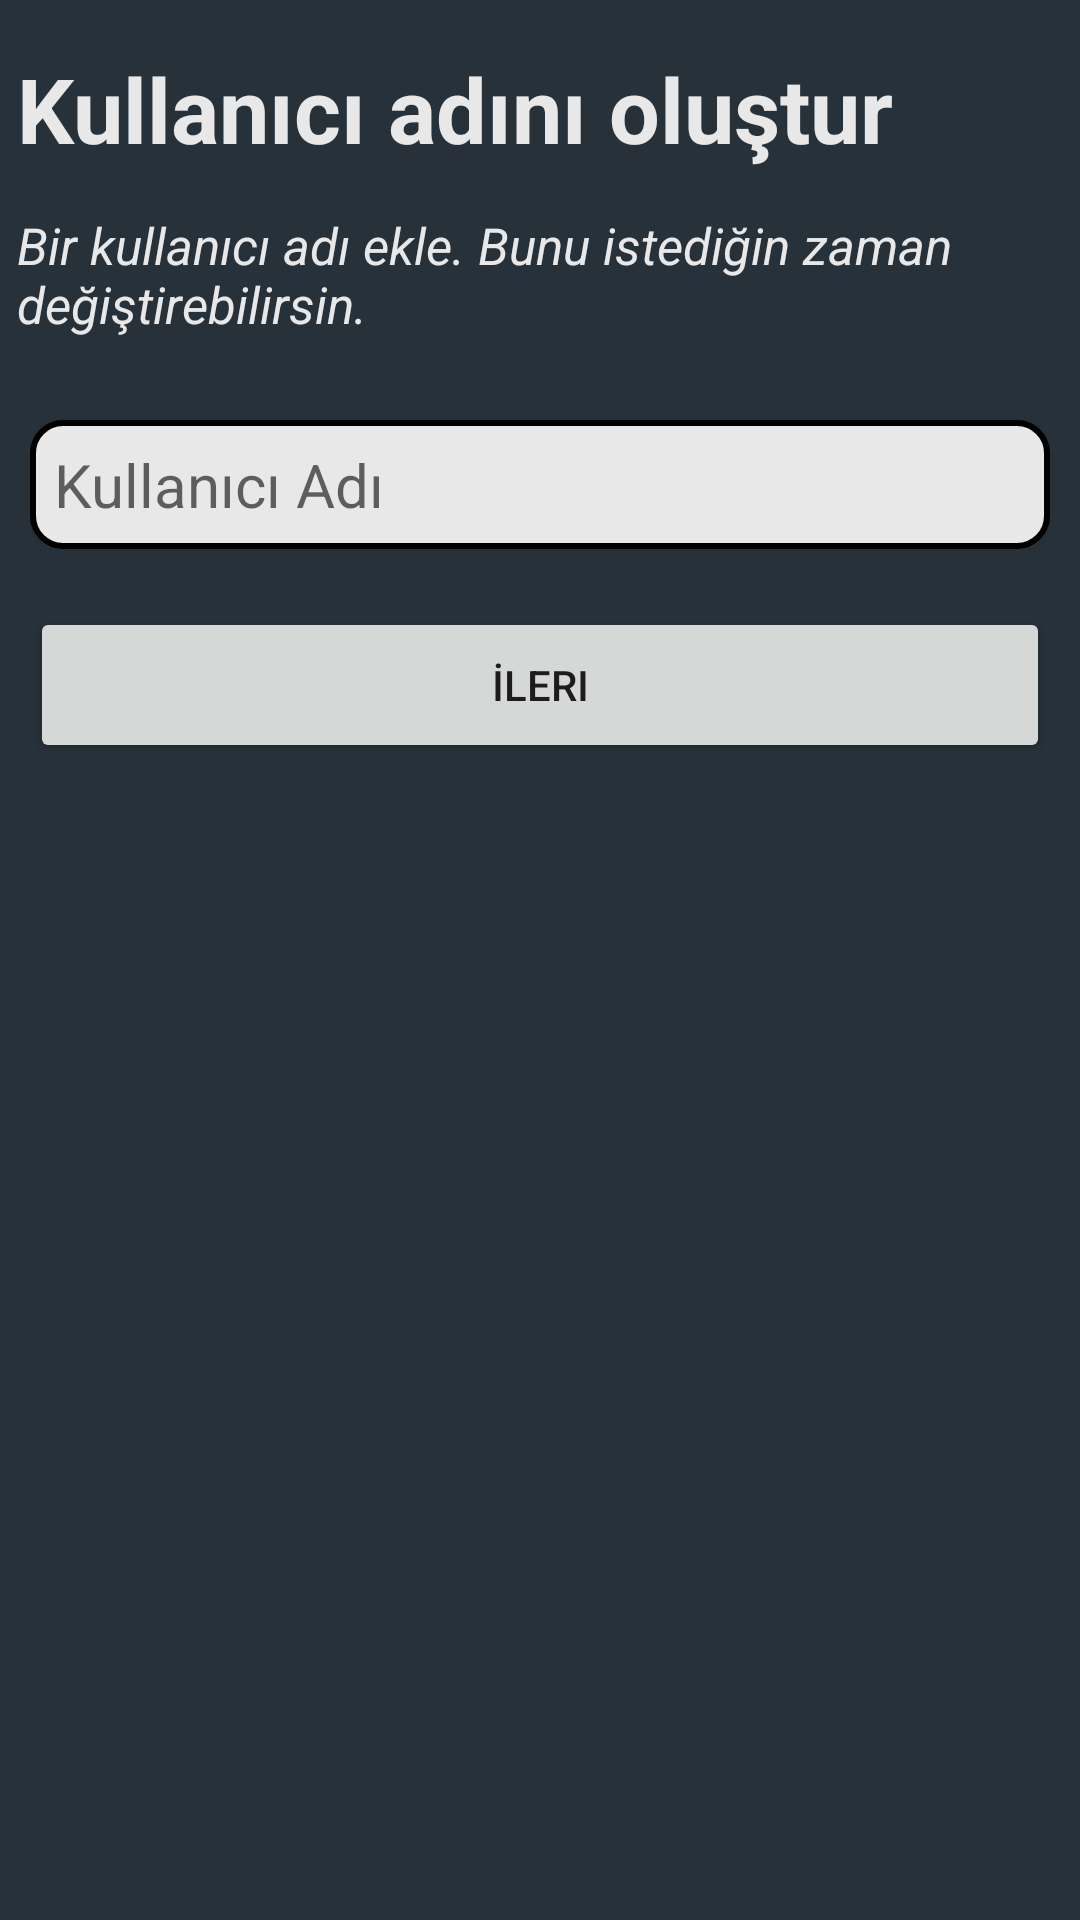

This screen was rendered from an Android layout file. Write that file and the resources it references.
<!-- AndroidManifest.xml: application theme Base.Theme.WorldApp -->
<!-- res/layout/activity_username_screen.xml -->
<?xml version="1.0" encoding="utf-8"?>
<androidx.constraintlayout.widget.ConstraintLayout xmlns:android="http://schemas.android.com/apk/res/android"
    xmlns:app="http://schemas.android.com/apk/res-auto"
    xmlns:tools="http://schemas.android.com/tools"
    android:layout_width="match_parent"
    android:layout_height="match_parent"
    android:background="#26313A"
    android:onClick="goToPassword"
    tools:context=".password_screen">


    <TextView
        android:id="@+id/textView3"
        android:layout_width="wrap_content"
        android:layout_height="wrap_content"
        android:layout_marginTop="16dp"
        android:text="Kullanıcı adını oluştur"
        android:textAllCaps="false"
        android:textColor="@color/whitebb"
        android:textSize="30dp"
        android:textStyle="bold"
        app:layout_constraintEnd_toEndOf="parent"
        app:layout_constraintHorizontal_bias="0.085"
        app:layout_constraintStart_toStartOf="parent"
        app:layout_constraintTop_toTopOf="parent" />

    <TextView
        android:id="@+id/textView4"
        android:layout_width="374dp"
        android:layout_height="50dp"
        android:text="Bir kullanıcı adı ekle. Bunu istediğin zaman değiştirebilirsin."
        android:textColor="@color/whitebb"
        android:textSize="17dp"
        android:textStyle="italic"
        app:layout_constraintBottom_toBottomOf="parent"
        app:layout_constraintEnd_toEndOf="parent"
        app:layout_constraintHorizontal_bias="0.0"
        app:layout_constraintStart_toStartOf="@+id/textView3"
        app:layout_constraintTop_toTopOf="parent"
        app:layout_constraintVertical_bias="0.119" />

    <EditText
        android:id="@+id/password"

        android:layout_width="match_parent"
        android:layout_height="wrap_content"
        android:layout_margin="10dp"
        android:layout_marginTop="20dp"
        android:background="@drawable/custom_background"

        android:drawablePadding="8dp"
        android:ems="10"
        android:hint="Kullanıcı Adı"
        android:inputType="textPassword"
        android:onClick="goToThree"
        android:padding="8dp"
        android:textSize="20dp"
        app:layout_constraintBottom_toBottomOf="parent"
        app:layout_constraintTop_toBottomOf="@+id/textView4"
        app:layout_constraintVertical_bias="0.021"
        tools:layout_editor_absoluteX="10dp" />

    <Button
        android:id="@+id/secondBtn"
        android:layout_width="match_parent"
        android:layout_height="52dp"
        android:layout_margin="10dp"
        android:layout_marginStart="8dp"
        android:onClick="goToThree"
        android:text="İleri"
        app:layout_constraintBottom_toBottomOf="parent"
        app:layout_constraintStart_toStartOf="parent"
        app:layout_constraintTop_toBottomOf="@+id/password"
        app:layout_constraintVertical_bias="0.024" />

</androidx.constraintlayout.widget.ConstraintLayout>
<!-- resources referenced by this layout -->
<resources>
  <color name="whitebb">#E8E8E8</color>
  <!-- drawable custom_background (drawable) -->
  <?xml version="1.0" encoding="utf-8"?>
  <selector xmlns:android="http://schemas.android.com/apk/res/android">
      <item android:state_enabled="true" android:state_focused="true">
          <shape android:shape="rectangle">
  
              <solid android:color="#C8BEBE"/>
              <corners android:radius="10dp"/>
              <stroke  android:width="3dp" android:color="@color/twitter"/>
  
  
          </shape>
  
      </item>
  
      <item android:state_enabled="true" >
          <shape android:shape="rectangle">
  
              <solid android:color="@color/whitebb"/>
              <corners android:radius="10dp"/>
              <stroke  android:width="2dp" android:color="#000000"/>
  
          </shape>
  
      </item>
  
  
  </selector>
  <style name="Base.Theme.WorldApp" parent="Theme.MaterialComponents.DayNight.DarkActionBar">
          
          
  
          <item name="colorPrimary">@color/twitter</item>
          <item name="colorPrimaryDark">@color/twitter</item>
          <item name="colorAccent">@color/twitter</item>
  
          <item name="colorSecondaryVariant">@color/twitter</item>
  
      </style>
  <color name="twitter">#16202A</color>
</resources>
